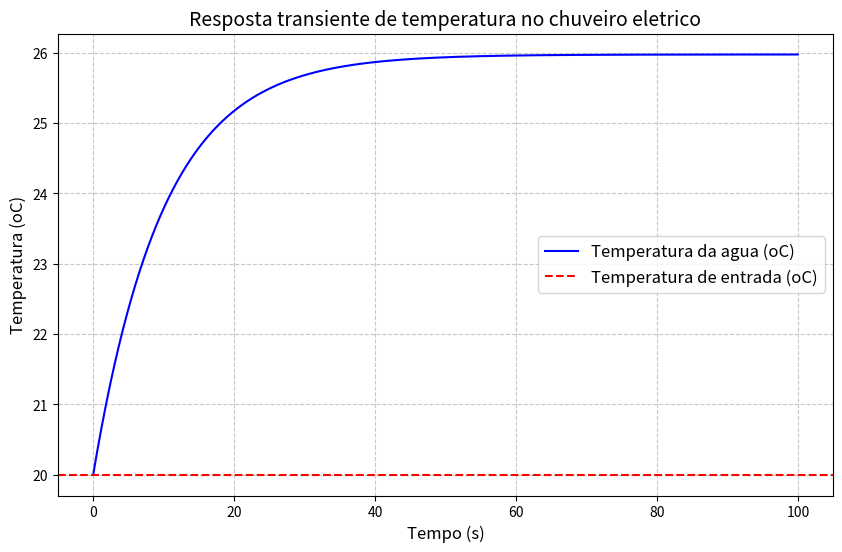

Reproduce this figure in Python.
import numpy as np
import matplotlib.pyplot as plt

# Constantes
P = 2500        # Potencia em Watts
c = 4186        # Calor especifico da agua em J/(kg.oC)
rho = 1000      # Densidade da agua em kg/m^3
V = 0.001       # Volume do sistema em m^3 (1 litro)
T_entrada = 20  # Temperatura de entrada d'agua em oC
Q = 6           # Vazao em L/min

dot_m = Q / 60  # Vazao massica em kg/s

# Setup da simulacao
dt = 0.1                      # Passo em segundos
tempo = np.arange(0, 100, dt) # Simular por 100 segundos
T = np.zeros_like(tempo)      # Array de temperaturas
T[0] = T_entrada              # Temperatura inicial

# Simulacao transiente
for i in range(1, len(tempo)):
    dTdt = (P - dot_m * c * (T[i-1] - T_entrada)) / (rho * V * c)
    T[i] = T[i-1] + dTdt * dt

# Grafico
plt.figure(figsize=(10, 6))
plt.plot(tempo, T, label="Temperatura da agua (oC)", color="blue")
plt.axhline(T_entrada, color="red", linestyle="--", label="Temperatura de entrada (oC)")
plt.title("Resposta transiente de temperatura no chuveiro eletrico", fontsize=14)
plt.xlabel("Tempo (s)", fontsize=12)
plt.ylabel("Temperatura (oC)", fontsize=12)
plt.legend(fontsize=12)
plt.grid(True, linestyle='--', alpha=0.7)
plt.show()
